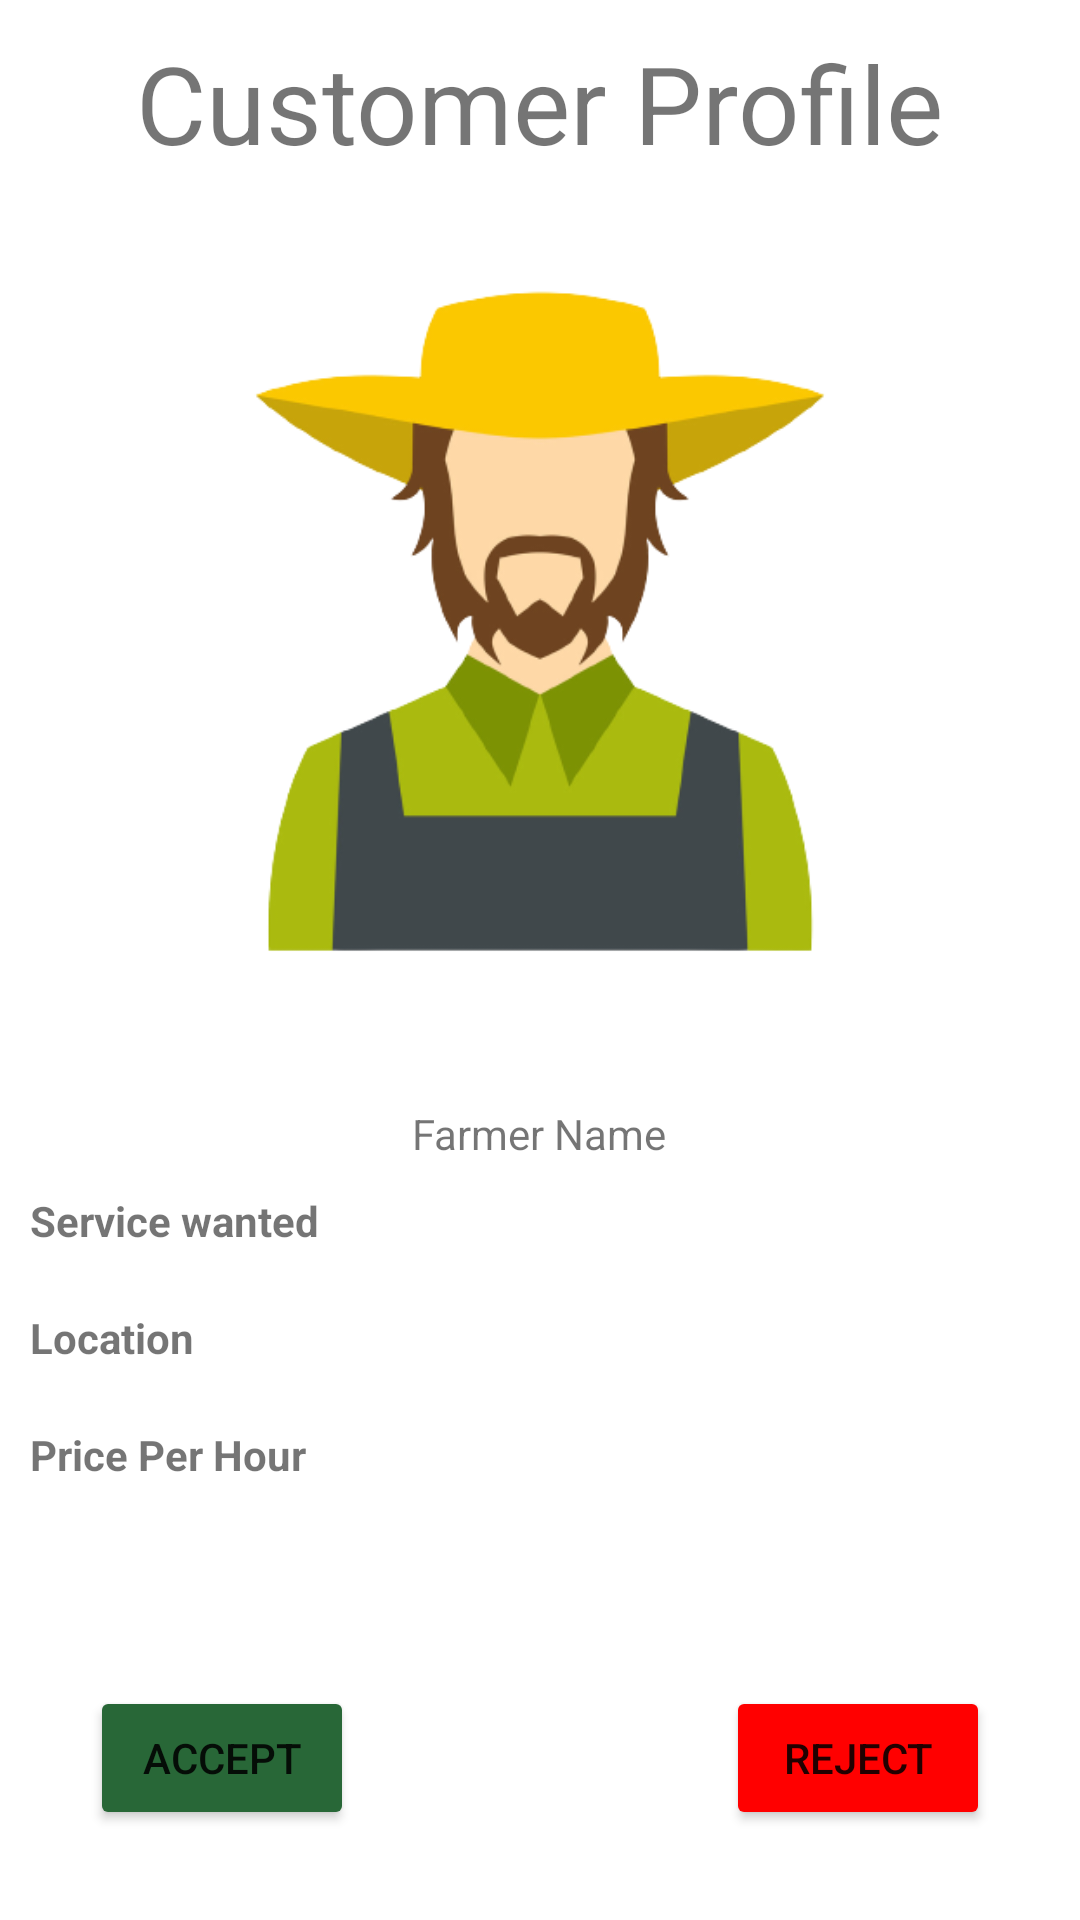

This screen was rendered from an Android layout file. Write that file and the resources it references.
<!-- AndroidManifest.xml: application theme Theme.Kissan -->
<!-- res/layout/activity_job_notification.xml -->
<?xml version="1.0" encoding="utf-8"?>
<RelativeLayout xmlns:android="http://schemas.android.com/apk/res/android"
    xmlns:app="http://schemas.android.com/apk/res-auto"
    xmlns:tools="http://schemas.android.com/tools"
    android:layout_width="match_parent"
    android:layout_height="match_parent"
    tools:context=".JobNotification">

    <TextView
        android:id="@+id/idNotificationHeader"
        android:layout_width="wrap_content"
        android:layout_height="wrap_content"
        android:text="@string/customer_profile"
        android:layout_centerHorizontal="true"
        android:textSize="36sp"
        android:layout_margin="10dp"/>

    <ImageView
        android:id="@+id/idFarmerImage"
        android:layout_width="match_parent"
        android:layout_height="300dp"
        android:src="@drawable/farmer_icon"
        android:layout_below="@id/idNotificationHeader"/>

    <TextView
        android:id="@+id/idFarmerName"
        android:layout_width="wrap_content"
        android:layout_height="wrap_content"
        android:layout_below="@id/idFarmerImage"
        android:layout_centerHorizontal="true"
        android:text="@string/farmer_name" />

    <TextView
        android:id="@+id/idRequestedService"
        android:layout_width="wrap_content"
        android:layout_height="wrap_content"
        android:layout_below="@id/idFarmerName"
        android:layout_marginStart="10dp"
        android:layout_marginTop="10dp"
        android:layout_marginEnd="10dp"
        android:layout_marginBottom="10dp"
        android:text="@string/service_wanted"
        android:textStyle="bold" />
    <TextView
        android:id="@+id/idRequestedServiceLocation"
        android:layout_width="wrap_content"
        android:layout_height="wrap_content"
        android:text="@string/location"
        android:layout_below="@id/idRequestedService"
        android:textStyle="bold"
        android:layout_margin="10dp"/>
    <TextView
        android:id="@+id/idRequestedServicePriceHour"
        android:layout_width="wrap_content"
        android:layout_height="wrap_content"
        android:text="@string/price_per_hour"
        android:layout_below="@id/idRequestedServiceLocation"
        android:textStyle="bold"
        android:layout_margin="10dp"/>

    <Button
        android:id="@+id/idAcceptJob"
        android:layout_width="wrap_content"
        android:layout_height="wrap_content"
        android:text="@string/accept"
        android:layout_alignParentBottom="true"
        android:backgroundTint="@color/secondary"
        android:layout_margin="30dp"/>
    <Button
        android:id="@+id/idRejectJob"
        android:layout_width="wrap_content"
        android:layout_height="wrap_content"
        android:text="@string/reject"
        android:layout_alignParentBottom="true"
        android:backgroundTint="@color/red"
        android:layout_alignParentEnd="true"
        android:layout_margin="30dp"/>

</RelativeLayout>
<!-- resources referenced by this layout -->
<resources>
  <color name="red">#FF0000</color>
  <color name="secondary">#286737</color>
  <!-- drawable farmer_icon: png bitmap (drawable, 49477 bytes) -->
  <string name="accept">Accept</string>
  <string name="customer_profile">Customer Profile</string>
  <string name="farmer_name">Farmer Name</string>
  <string name="location">Location</string>
  <string name="price_per_hour">Price Per Hour</string>
  <string name="reject">Reject</string>
  <string name="service_wanted">Service wanted</string>
  <style name="Theme.Kissan" parent="Theme.MaterialComponents.DayNight.DarkActionBar">
          
          <item name="colorPrimary">@color/primary</item>
  
          <item name="colorOnPrimary">@color/white</item>
          
          <item name="colorSecondary">@color/secondary</item>
  
          <item name="colorOnSecondary">@color/white</item>
          
          <item name="android:statusBarColor" tools:targetApi="l">?attr/colorPrimary</item>
          
      </style>
  <color name="primary">#6B8A56</color>
  <color name="white">#FFFFFFFF</color>
</resources>
